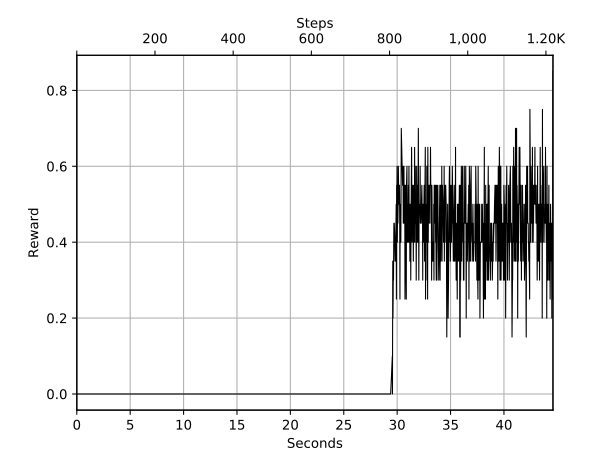

The file beside this chart, header and first rows:
Wall time, Step, Value
1573913399, 1, 0.0
1573913399, 2, 0.0
1573913399, 4, 0.0
1573913399, 6, 0.0
1573913400, 7, 0.0
1573913400, 8, 0.0
1573913400, 9, 0.0
1573913400, 10, 0.0
1573913400, 11, 0.0
1573913400, 12, 0.0
1573913400, 13, 0.0
1573913400, 14, 0.0
1573913400, 15, 0.0
1573913400, 16, 0.0
1573913400, 17, 0.0
1573913400, 18, 0.0
1573913400, 19, 0.0
1573913400, 20, 0.0
1573913400, 21, 0.0
1573913400, 22, 0.0
1573913400, 23, 0.0
1573913401, 24, 0.0
1573913401, 25, 0.0
1573913401, 26, 0.0
1573913401, 28, 0.0
1573913401, 31, 0.0
1573913401, 32, 0.0
1573913401, 33, 0.0
1573913401, 34, 0.0
1573913401, 35, 0.0
1573913401, 37, 0.0
1573913401, 38, 0.0
1573913401, 39, 0.0
1573913402, 40, 0.0
1573913402, 41, 0.0
1573913402, 43, 0.0
1573913402, 44, 0.0
1573913402, 45, 0.0
1573913402, 46, 0.0
1573913402, 47, 0.0
1573913402, 48, 0.0
1573913402, 50, 0.0
1573913402, 51, 0.0
1573913402, 53, 0.0
1573913402, 54, 0.0
1573913402, 55, 0.0
1573913402, 56, 0.0
1573913403, 57, 0.0
1573913403, 58, 0.0
1573913403, 60, 0.0
1573913403, 61, 0.0
1573913403, 62, 0.0
1573913403, 63, 0.0
1573913403, 64, 0.0
1573913403, 65, 0.0
1573913403, 66, 0.0
1573913403, 67, 0.0
1573913403, 68, 0.0
1573913403, 69, 0.0
1573913403, 70, 0.0
... 940 more rows
